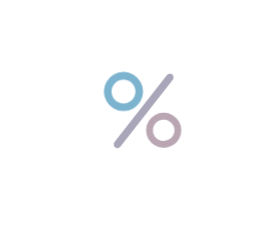
t = 0.00 s
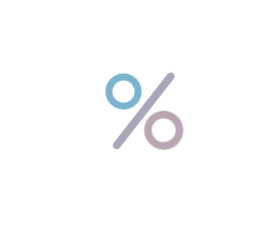
t = 0.27 s
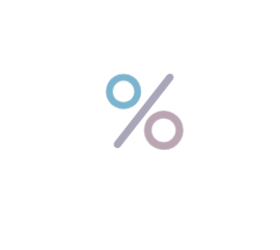
t = 0.35 s
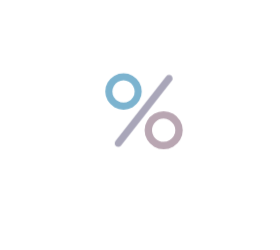
t = 0.43 s
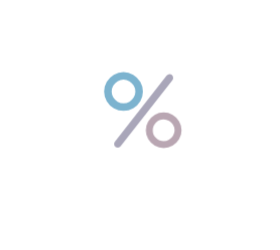
t = 0.59 s
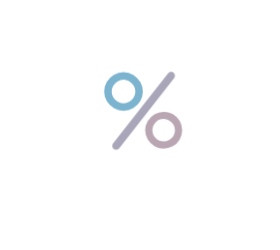
t = 0.74 s

The animated SVG that drew these frames (rendered in a browser with its animation timeline set to each time). Animation: 1 CSS @keyframes rule; one cycle of 0.89 s, repeats indefinitely.

<svg xmlns="http://www.w3.org/2000/svg" style="margin:auto;background:rgba(NaN, NaN, NaN, 0);display:block;" width="280" height="250" preserveAspectRatio="xMidYMid">
<style type="text/css">
  text {
    text-anchor: middle; font-size: 99px; opacity: 0;
  }
  @keyframes loadingAnimation{
  0% {
    animation-timing-function: cubic-bezier(0.9647,0.2413,-0.0705,0.7911);
    transform: scale(0.9099999999999999);
  }
  51% {
    animation-timing-function: cubic-bezier(0.9226,0.2631,-0.0308,0.7628);
    transform: scale(1.02994);
  }
  100% {
    transform: scale(0.9099999999999999);
  }
}
</style>
<g style="transform-origin: 140px 125px; transform: scale(1.2375);">
<g transform="translate(140,125)">
  <g transform="translate(0,0)"><g class="path" style="transform: scale(0.91); transform-origin: -13.36px -27.1093px; animation: 0.617284s linear -0.271605s infinite normal forwards running loadingAnimation;"><path d="M18.56-62.56L18.56-62.56Q22.72-62.56 26.32-60.44L26.32-60.44L26.32-60.44Q29.92-58.32 32.04-54.72L32.04-54.72L32.04-54.72Q34.16-51.12 34.16-46.88L34.16-46.88L34.16-46.88Q34.16-42.64 32.04-39.08L32.04-39.08L32.04-39.08Q29.92-35.52 26.36-33.40L26.36-33.40L26.36-33.40Q22.80-31.28 18.56-31.28L18.56-31.28L18.56-31.28Q14.32-31.28 10.72-33.40L10.72-33.40L10.72-33.40Q7.12-35.52 5-39.08L5-39.08L5-39.08Q2.88-42.64 2.88-46.88L2.88-46.88L2.88-46.88Q2.88-51.12 5-54.72L5-54.72L5-54.72Q7.12-58.32 10.72-60.44L10.72-60.44L10.72-60.44Q14.32-62.56 18.56-62.56L18.56-62.56zM18.56-56.48L18.56-56.48Q16-56.48 13.80-55.16L13.80-55.16L13.80-55.16Q11.60-53.84 10.28-51.64L10.28-51.64L10.28-51.64Q8.96-49.44 8.96-46.88L8.96-46.88L8.96-46.88Q8.96-44.32 10.24-42.16L10.24-42.16L10.24-42.16Q11.52-40 13.76-38.68L13.76-38.68L13.76-38.68Q16-37.36 18.56-37.36L18.56-37.36L18.56-37.36Q21.12-37.36 23.32-38.68L23.32-38.68L23.32-38.68Q25.52-40 26.80-42.16L26.80-42.16L26.80-42.16Q28.08-44.32 28.08-46.88L28.08-46.88L28.08-46.88Q28.08-49.44 26.76-51.64L26.76-51.64L26.76-51.64Q25.44-53.84 23.24-55.16L23.24-55.16L23.24-55.16Q21.04-56.48 18.56-56.48L18.56-56.48" fill="#7cb3cf" stroke="none" stroke-width="none" transform="translate(-31.8800048828125,19.810665893554688)" style="fill: rgb(124, 179, 207);"></path></g><g class="path" style="transform: scale(0.91); transform-origin: 2.91999px -11.4693px; animation: 0.617284s linear -0.135802s infinite normal forwards running loadingAnimation;"><path d="M54.32-61.28L54.32-61.28Q55.44-62.56 56.80-62.56L56.80-62.56L56.80-62.56Q58.16-62.56 59.04-61.64L59.04-61.64L59.04-61.64Q59.92-60.72 59.92-59.36L59.92-59.36L59.92-59.36Q59.92-58.32 59.36-57.52L59.36-57.52L15.12-1.04L15.12-1.04Q14.08 0 12.72 0L12.72 0L12.72 0Q11.44 0 10.56-0.88L10.56-0.88L10.56-0.88Q9.68-1.76 9.68-3.12L9.68-3.12L9.68-3.12Q9.68-4.24 10.40-5.20L10.40-5.20L54.32-61.28" fill="#7cb3cf" stroke="none" stroke-width="none" transform="translate(-31.8800048828125,19.810665893554688)" style="fill: rgb(169, 166, 185);"></path></g><g class="path" style="transform: scale(0.91); transform-origin: 19.12px 4.21066px; animation: 0.617284s linear 0s infinite normal forwards running loadingAnimation;"><path d="M50.96-31.20L50.96-31.20Q55.20-31.20 58.80-29.12L58.80-29.12L58.80-29.12Q62.40-27.04 64.52-23.44L64.52-23.44L64.52-23.44Q66.64-19.84 66.64-15.60L66.64-15.60L66.64-15.60Q66.64-11.36 64.52-7.76L64.52-7.76L64.52-7.76Q62.40-4.16 58.80-2.08L58.80-2.08L58.80-2.08Q55.20 0 50.96 0L50.96 0L50.96 0Q46.72 0 43.16-2.12L43.16-2.12L43.16-2.12Q39.60-4.24 37.48-7.80L37.48-7.80L37.48-7.80Q35.36-11.36 35.36-15.60L35.36-15.60L35.36-15.60Q35.36-19.84 37.48-23.40L37.48-23.40L37.48-23.40Q39.60-26.96 43.16-29.08L43.16-29.08L43.16-29.08Q46.72-31.20 50.96-31.20L50.96-31.20zM50.96-25.12L50.96-25.12Q47.04-25.12 44.24-22.32L44.24-22.32L44.24-22.32Q41.44-19.52 41.44-15.60L41.44-15.60L41.44-15.60Q41.44-11.68 44.24-8.88L44.24-8.88L44.24-8.88Q47.04-6.08 50.96-6.08L50.96-6.08L50.96-6.08Q53.52-6.08 55.72-7.40L55.72-7.40L55.72-7.40Q57.92-8.72 59.24-10.92L59.24-10.92L59.24-10.92Q60.56-13.12 60.56-15.60L60.56-15.60L60.56-15.60Q60.56-18.08 59.24-20.28L59.24-20.28L59.24-20.28Q57.92-22.48 55.72-23.80L55.72-23.80L55.72-23.80Q53.52-25.12 50.96-25.12L50.96-25.12" fill="#7cb3cf" stroke="none" stroke-width="none" transform="translate(-31.8800048828125,19.810665893554688)" style="fill: rgb(185, 166, 178);"></path></g></g>
</g>
</g>
</svg>
